Photos from the image-classification dataset "deep_learn" in the GitHub repository jsnagai/Automated-Stomata-Classification-and-Detection-in-Microscope-Images-of-Maize-Cultivars. Its 2 classes are: erro, stoma.

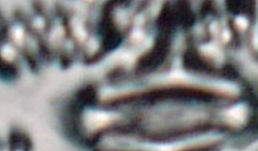
Label: stoma

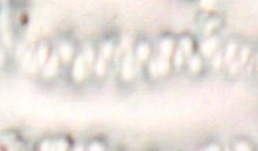
Label: erro

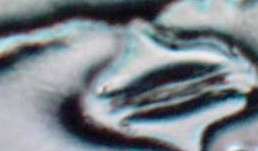
Label: stoma

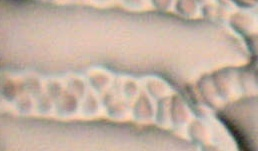
Label: erro

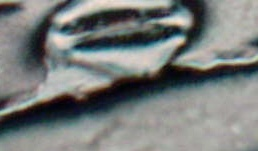
Label: stoma

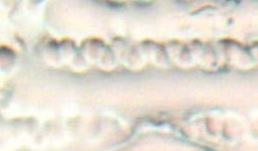
Label: erro
